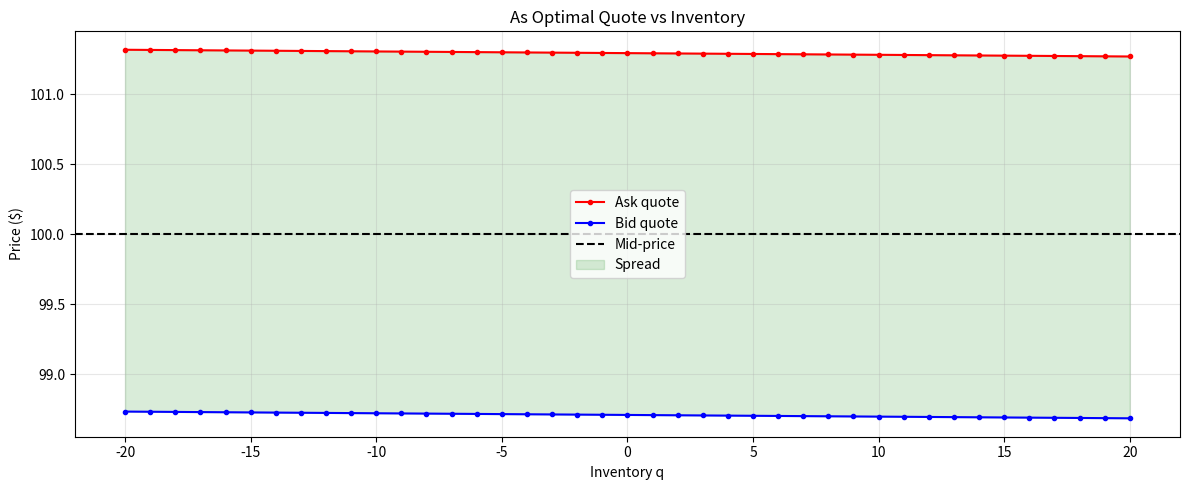

Reproduce this figure in Python.
# -*- coding: utf-8 -*-
"""Optimal Spreads.ipynb

Automatically generated by Colab.

Original file is located at
    https://colab.research.google.com/drive/1Mal1QEiLBf8M3tLlHQs26mjIF1csnRL7
"""

import numpy as np
import pandas as pd
import matplotlib.pyplot as plt

def optiaml_spreads(gamma, sigma, T_minus_t, k):
  inv_risk = gamma * sigma ** 2 * T_minus_t
  adv_sel = (2/gamma) * np.log(1 + gamma/k)
  return inv_risk + adv_sel

def as_quotes(S, q, gamma, sigma, T_minus_t, k):
  r = S - q * gamma * sigma**2 * T_minus_t
  half_spread = optiaml_spreads(gamma, sigma, T_minus_t, k)
  return r + half_spread, r - half_spread

S, sigma, gamma, k = 100.0, 0.02, 0.1, 1.5
T_remaining = 30.0
q_range = np.arange(-20, 21)

asks, bids = zip(*[as_quotes(S, q, gamma, sigma, T_remaining, k) for q in q_range])

asks, bids = np.array(asks), np.array(bids)

plt.figure(figsize=(12, 5))
plt.plot(q_range, asks, 'r-o', markersize=3, label='Ask quote')
plt.plot(q_range, bids, 'b-o', markersize=3, label='Bid quote')
plt.axhline(S, color='k', linestyle='--', label='Mid-price')
plt.fill_between(q_range, bids, asks, alpha=0.15, color='green', label='Spread')
plt.xlabel("Inventory q")
plt.ylabel("Price ($)")
plt.title('As Optimal Quote vs Inventory')
plt.legend()
plt.grid(True, alpha=0.3)
plt.legend()
plt.tight_layout()
plt.savefig("as_quote_vs_inventory.png", dpi=150)
plt.show()
